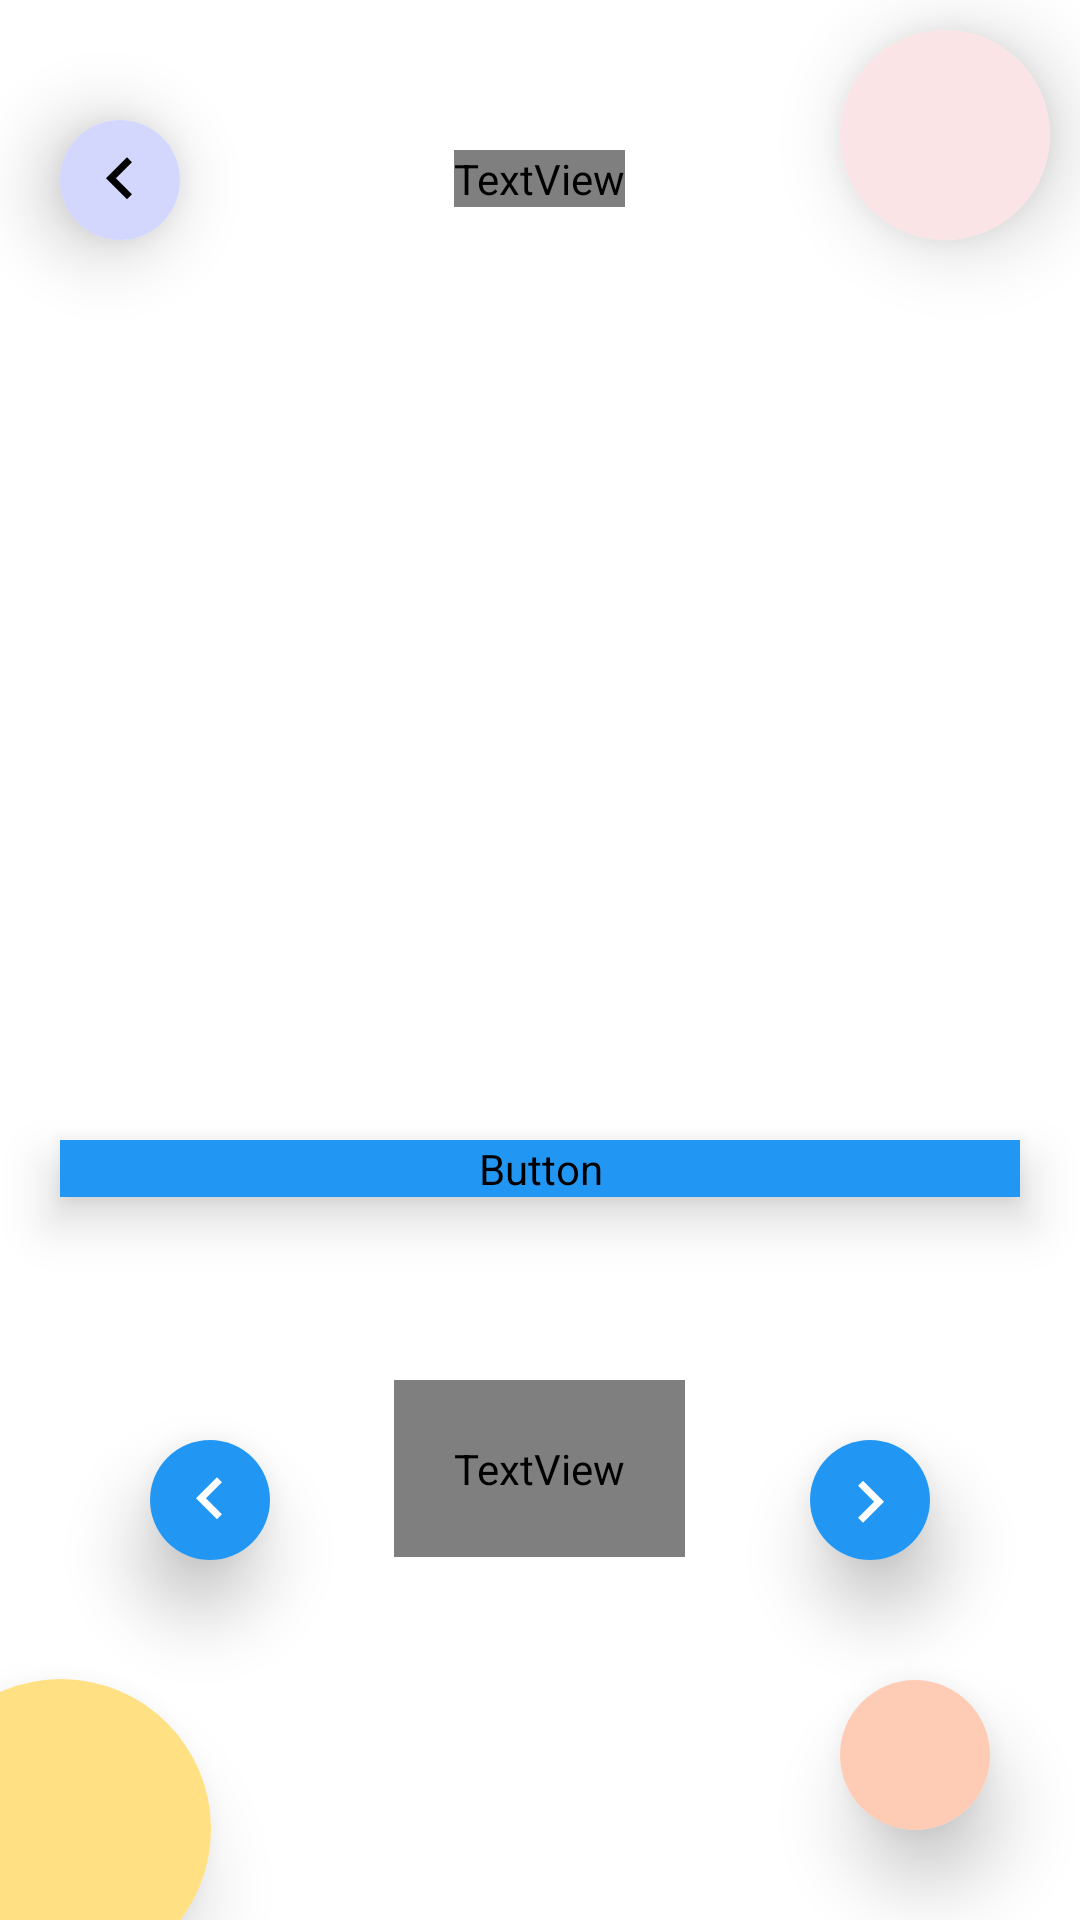

The Android layout XML behind this screen, and the referenced resources:
<!-- AndroidManifest.xml: application theme AppTheme -->
<!-- res/layout/activity_gif_player.xml -->
<?xml version="1.0" encoding="utf-8"?>
<RelativeLayout xmlns:android="http://schemas.android.com/apk/res/android"
    xmlns:app="http://schemas.android.com/apk/res-auto"
    xmlns:tools="http://schemas.android.com/tools"
    android:layout_width="match_parent"
    android:background="@color/bgcolor"
    android:layout_height="match_parent"
    tools:context=".GifPlayerActivity">

    <androidx.cardview.widget.CardView
        android:layout_width="40dp"
        android:layout_height="40dp"
        android:layout_marginLeft="20dp"
        android:layout_marginTop="40dp"
        app:cardElevation="15dp"
        app:cardCornerRadius="20dp">

        <ImageView
            android:id="@+id/ivmhaback"
            android:layout_width="match_parent"
            android:layout_height="match_parent"
            android:padding="6dp"
            android:src="@drawable/ic_back_black"
            android:background="@color/periwinkle"/>
    </androidx.cardview.widget.CardView>

    <TextView
        android:layout_width="wrap_content"
        android:layout_height="wrap_content"
        android:fontFamily="@font/opensans"
        android:layout_marginTop="50dp"
        android:layout_centerHorizontal="true"
        android:text="Squats"
        android:textColor="@color/black"
        android:textSize="18sp"
        android:textStyle="bold" />

    <androidx.cardview.widget.CardView
        android:layout_width="70dp"
        android:layout_height="70dp"
        android:layout_marginRight="10dp"
        android:layout_marginTop="10dp"
        app:cardElevation="15dp"
        android:layout_alignParentRight="true"
        app:cardCornerRadius="35dp">

        <ImageView
            android:id="@+id/iv2"
            android:layout_width="match_parent"
            android:layout_height="match_parent"
            android:background="@color/palePink"/>
    </androidx.cardview.widget.CardView>

    <androidx.cardview.widget.CardView
        android:layout_width="100dp"
        android:layout_height="100dp"
        android:layout_marginLeft="-30dp"
        android:layout_marginBottom="-20dp"
        app:cardElevation="15dp"
        android:layout_alignParentBottom="true"
        app:cardCornerRadius="50dp">

        <ImageView
            android:id="@+id/iv3"
            android:layout_width="match_parent"
            android:layout_height="match_parent"
            android:background="@color/yellow2"/>
    </androidx.cardview.widget.CardView>

    <androidx.cardview.widget.CardView
        android:layout_width="50dp"
        android:layout_height="50dp"
        android:layout_marginRight="30dp"
        android:layout_marginBottom="30dp"
        android:layout_alignParentRight="true"
        android:layout_alignParentBottom="true"
        app:cardElevation="15dp"
        app:cardCornerRadius="25dp">

        <ImageView
            android:id="@+id/iv4"
            android:layout_width="match_parent"
            android:layout_height="match_parent"
            android:background="@color/skinColor"/>
    </androidx.cardview.widget.CardView>


    <RelativeLayout
        android:layout_width="match_parent"
        android:layout_height="230dp"
        android:padding="20dp"
        android:layout_marginTop="120dp"
        android:background="@drawable/rounded_card_corners"
        android:backgroundTint="@color/lightSkin"
        android:layout_marginLeft="20dp"
        android:layout_marginRight="20dp">

        <ImageView
            android:id="@+id/ivgifplayer"
            android:layout_width="match_parent"
            android:layout_height="wrap_content"
            android:background="@color/white"/>
    </RelativeLayout>

    <Button
        android:id="@+id/btngpastart"
        android:layout_width="match_parent"
        android:layout_height="wrap_content"
        android:gravity="center"
        android:textColor="@color/lightTextColor"
        android:layout_marginTop="380dp"
        android:layout_marginLeft="20dp"
        android:layout_marginRight="20dp"
        android:fontFamily="@font/opensans"
        android:textAllCaps="false"
        android:elevation="10dp"
        android:background="@drawable/rounded_card_corners"
        android:backgroundTint="@color/colorPrimary"
        android:textStyle="bold"
        android:text="Start Exercise"/>

    <TextView
        android:id="@+id/tvgpadesc"
        android:layout_width="wrap_content"
        android:layout_height="wrap_content"
        android:padding="20dp"
        android:layout_centerHorizontal="true"
        android:layout_marginLeft="10dp"
        android:textAlignment="center"
        android:fontFamily="@font/opensans"
        android:layout_marginTop="460dp"
        android:textColor="@color/black"
        android:textSize="16sp"
        android:textStyle="bold" />

    <androidx.cardview.widget.CardView
        android:layout_width="40dp"
        android:layout_height="40dp"
        android:layout_marginLeft="50dp"
        android:layout_marginBottom="120dp"
        android:layout_alignParentBottom="true"
        app:cardElevation="15dp"
        app:cardCornerRadius="20dp">

        <ImageView
            android:id="@+id/ivgpaprev"
            android:layout_width="match_parent"
            android:layout_height="match_parent"
            android:padding="6dp"
            android:src="@drawable/ic_back"
            android:background="@color/colorPrimary"/>
    </androidx.cardview.widget.CardView>

    <androidx.cardview.widget.CardView
        android:layout_width="40dp"
        android:layout_height="40dp"
        android:layout_marginRight="50dp"
        android:layout_marginBottom="120dp"
        android:layout_alignParentBottom="true"
        android:layout_alignParentRight="true"
        app:cardElevation="15dp"
        app:cardCornerRadius="20dp">

        <ImageView
            android:id="@+id/ivgpanext"
            android:layout_width="match_parent"
            android:layout_height="match_parent"
            android:padding="6dp"
            android:rotation="180"
            android:src="@drawable/ic_back"
            android:background="@color/colorPrimary"/>
    </androidx.cardview.widget.CardView>

</RelativeLayout>
<!-- resources referenced by this layout -->
<resources>
  <color name="bgcolor">#ffffff</color>
  <color name="black">#000000</color>
  <color name="colorPrimary">#2196f3</color>
  <color name="lightSkin">#feeed5</color>
  <color name="lightTextColor">#ffffff</color>
  <color name="palePink">#fae4e6</color>
  <color name="periwinkle">#d3d7fe</color>
  <color name="skinColor">#feccb5</color>
  <color name="white">#ffffff</color>
  <color name="yellow2">#ffe082</color>
  <!-- drawable ic_back (drawable) -->
  <vector android:height="100dp" android:tint="@color/lightTextColor"
      android:viewportHeight="24.0" android:viewportWidth="24.0"
      android:width="100dp" xmlns:android="http://schemas.android.com/apk/res/android">
      <path android:fillColor="#FF000000" android:pathData="M15.41,16.09l-4.58,-4.59 4.58,-4.59L14,5.5l-6,6 6,6z"/>
  </vector>
  <!-- drawable ic_back_black (drawable) -->
  <vector android:height="100dp" android:tint="@color/darkTextColor"
      android:viewportHeight="24.0" android:viewportWidth="24.0"
      android:width="100dp" xmlns:android="http://schemas.android.com/apk/res/android">
      <path android:fillColor="#FF000000" android:pathData="M15.41,16.09l-4.58,-4.59 4.58,-4.59L14,5.5l-6,6 6,6z"/>
  </vector>
  <style name="AppTheme" parent="Theme.AppCompat.Light.NoActionBar">
          
          <item name="colorPrimary">@color/colorPrimary</item>
          <item name="colorPrimaryDark">@color/colorPrimaryDark</item>
          <item name="colorAccent">@color/colorAccent</item>
      </style>
  <color name="darkTextColor">#000000</color>
  <color name="colorPrimaryDark">@android:color/transparent</color>
  <color name="colorAccent">#2196f3</color>
</resources>
